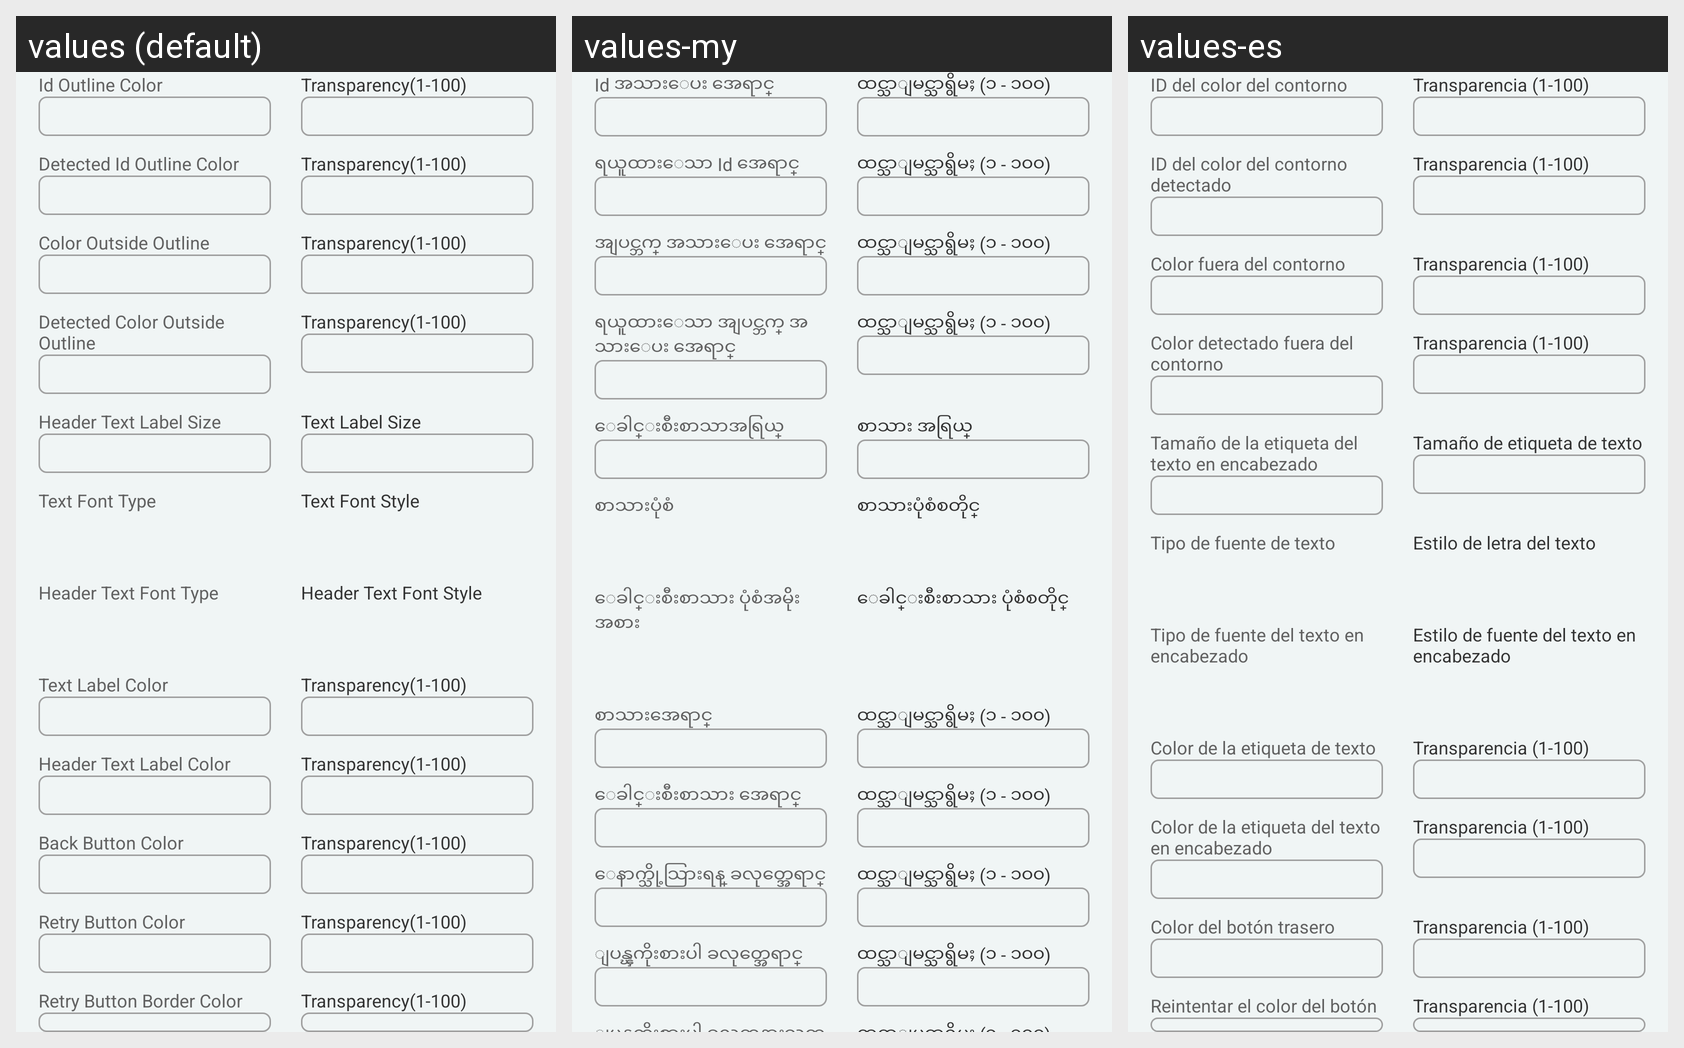

This grid shows one Android layout under several languages. Give, for every string resource on the screen, its name, the default text and each shown locale's text.
Android screen res/layout/customize_id_capture_ui_configuration.xml rendered under 3 locales, left to right: values (default), values-my, values-es. Device: Nexus 5 (rendered at 1080×1920; each locale shown at half size, 540×960, under a caption strip naming it); theme AppTheme.
Strings drawn on this screen, with the default value and each locale's value (text and hints the layout hard-codes, and strings that could not be matched under every locale, appear in the picture but are not listed):

id_outline_color
  values: Id Outline Color
  values-my: Id အသားေပး အေရာင္
  values-es: ID del color del contorno

transparency
  values: Transparency(1-100)
  values-my: ထင္သာျမင္သာရွိမႈ (၁ - ၁၀၀)
  values-es: Transparencia (1-100)

detected_id_outline_color
  values: Detected Id Outline Color
  values-my: ရယူထားေသာ Id အေရာင္
  values-es: ID del color del contorno detectado

color_outside_outline
  values: Color Outside Outline
  values-my: အျပင္ဘက္ အသားေပး အေရာင္
  values-es: Color fuera del contorno

detected_color_outside_outline
  values: Detected Color Outside Outline
  values-my: ရယူထားေသာ အျပင္ဘက္ အသားေပး အေရာင္
  values-es: Color detectado fuera del contorno

header_text_label_size
  values: Header Text Label Size
  values-my: ေခါင္းစီးစာသာအရြယ္
  values-es: Tamaño de la etiqueta del texto en encabezado

text_label_size
  values: Text Label Size
  values-my: စာသား အရြယ္
  values-es: Tamaño de etiqueta de texto

text_font_type
  values: Text Font Type
  values-my: စာသားပုံစံ
  values-es: Tipo de fuente de texto

text_font_style
  values: Text Font Style
  values-my: စာသားပုံစံစတိုင္
  values-es: Estilo de letra del texto

header_text_font_type
  values: Header Text Font Type
  values-my: ေခါင္းစီးစာသား ပုံစံအမ်ိုးအစား
  values-es: Tipo de fuente del texto en encabezado

header_text_font_style
  values: Header Text Font Style
  values-my: ေခါင္းစီးစာသား ပုံစံစတိုင္
  values-es: Estilo de fuente del texto en encabezado

text_label_color
  values: Text Label Color
  values-my: စာသားအေရာင္
  values-es: Color de la etiqueta de texto

header_text_label_color
  values: Header Text Label Color
  values-my: ေခါင္းစီးစာသား အေရာင္
  values-es: Color de la etiqueta del texto en encabezado

back_button_color
  values: Back Button Color
  values-my: ေနာက္သို့သြားရန္ ခလုတ္အေရာင္
  values-es: Color del botón trasero

retry_button_color
  values: Retry Button Color
  values-my: ျပန္ၾကိုးစားပါ ခလုတ္အေရာင္
  values-es: Reintentar el color del botón
